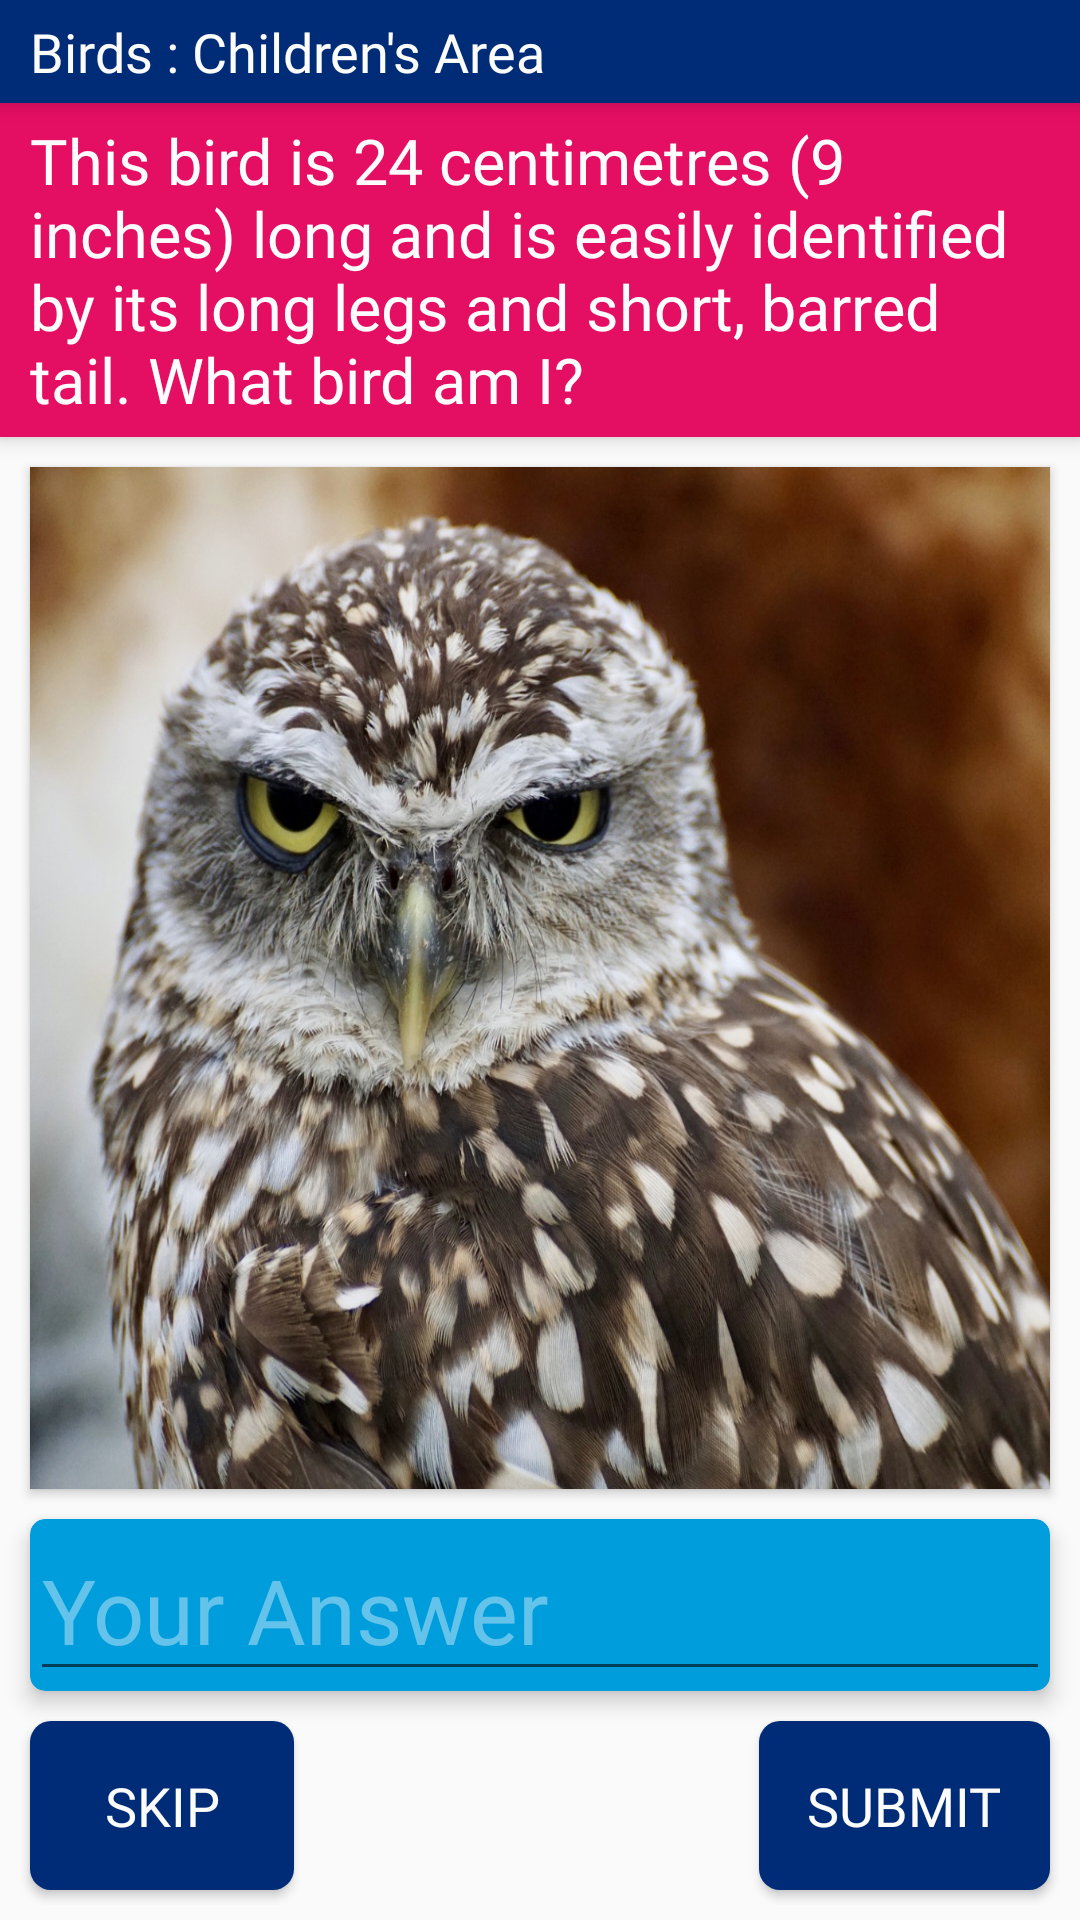

This screen was rendered from an Android layout file. Write that file and the resources it references.
<!-- AndroidManifest.xml: application theme AppTheme -->
<!-- res/layout/activity_written_input.xml -->
<?xml version="1.0" encoding="utf-8"?>
<android.support.v7.widget.LinearLayoutCompat xmlns:android="http://schemas.android.com/apk/res/android"
    xmlns:card_view="http://schemas.android.com/apk/res-auto"
    android:id="@+id/written_input"
    android:layout_width="match_parent"
    android:layout_height="match_parent"
    android:keepScreenOn="true"
    android:orientation="vertical"
    android:weightSum="100">


    <android.support.v7.widget.CardView
        android:id="@+id/card_view"
        android:layout_width="match_parent"
        android:layout_height="wrap_content"
        android:layout_gravity="center"
        card_view:cardBackgroundColor="@color/colorButtonPink"
        card_view:cardCornerRadius="0dp"
        card_view:cardElevation="4dp">

        <RelativeLayout
            android:layout_width="match_parent"
            android:layout_height="wrap_content">
            <android.support.v7.widget.CardView
                android:id="@+id/zone_card_view"
                android:layout_width="match_parent"
                android:layout_height="wrap_content"
                android:layout_gravity="center"
                card_view:cardBackgroundColor="@color/cardBackGround"
                card_view:cardCornerRadius="0dp"
                card_view:cardElevation="4dp">


                    <TextView
                        android:id="@+id/question_zone_text_view"
                        android:layout_width="wrap_content"
                        android:layout_height="wrap_content"
                        android:layout_marginHorizontal="@dimen/QuestionCardViewHorMarg"
                        android:layout_marginVertical="@dimen/QuestionCardViewVerMarg"
                        android:fontFamily="@font/roboto_bolditalic"
                        android:text="@string/Temp_Zone"
                        android:textColor="@color/colorLightText"
                        android:textSize="@dimen/AreaNameZoneTextSize" />
            </android.support.v7.widget.CardView>

            <TextView
                android:id="@+id/question_prompt_text_view"
                android:layout_width="match_parent"
                android:layout_height="wrap_content"
                android:layout_below="@id/zone_card_view"
                android:layout_marginVertical="@dimen/QuestionCardViewVerMarg"
                android:layout_marginHorizontal="@dimen/QuestionCardViewHorMarg"
                android:fontFamily="@font/roboto_regular"
                android:text="@string/Temp_Question"
                android:textColor="@color/colorLightText"
                android:textSize="@dimen/QuestionTextSize" />

        </RelativeLayout>
    </android.support.v7.widget.CardView>


    <LinearLayout
        android:layout_width="match_parent"
        android:layout_height="0dp"
        android:layout_weight="100"
        android:orientation="vertical"
        android:weightSum="100">

        <android.support.v7.widget.CardView
            android:layout_width="match_parent"
            android:layout_height="0dp"
            android:layout_margin="10dp"
            android:layout_weight="100"
            card_view:cardCornerRadius="0dp">

            <ImageView
                android:id="@+id/question_picture"
                android:layout_width="match_parent"
                android:layout_height="match_parent"
                android:scaleType="fitXY"
                android:src="@drawable/burrowing_owl" />

        </android.support.v7.widget.CardView>


        
        <android.support.v7.widget.CardView
            android:id="@+id/edit_text_card_view"
            android:layout_width="match_parent"
            android:layout_height="wrap_content"
            android:layout_marginHorizontal="10dp"
            android:layout_gravity="center"
            card_view:cardBackgroundColor="@color/colorButtonBlue"
            card_view:cardCornerRadius="5dp"
            card_view:cardElevation="4dp">
        <EditText
                android:id="@+id/written_user_answer_edit_text"
                android:layout_width="match_parent"
                android:layout_height="wrap_content"
                android:hint="@string/hint"
                android:imeOptions="actionSend"
                android:inputType="textAutoCorrect"
                android:maxLength="20"
                android:textColor="@color/colorLightText"
                android:textColorHint="@color/hintTextColor"
                android:textSize="@dimen/questionAnswerInputTextSize" />
        </android.support.v7.widget.CardView>

        <RelativeLayout
            android:layout_width="match_parent"
            android:layout_height="wrap_content"
            android:layout_marginHorizontal="5dp"
            android:layout_marginVertical="5dp"
            android:gravity="bottom" >

            <Button
                android:id="@+id/question_submit_button"
                style="@style/ButtonStyle"
                android:layout_width="wrap_content"
                android:layout_height="wrap_content"
                android:layout_marginHorizontal="5dp"
                android:layout_marginVertical="5dp"
                android:layout_alignParentRight="true"
                android:backgroundTint="@color/cardBackGround"
                android:fontFamily="@font/roboto_medium"
                android:padding="@dimen/questionButtonPadding"
                android:text="@string/submit"
                android:textAllCaps="true"
                android:textColor="@color/colorLightText"
                android:textSize="@dimen/questionButtonTextSize" />

            <Button
                android:id="@+id/question_skip_button"
                style="@style/ButtonStyle"
                android:layout_width="wrap_content"
                android:layout_height="wrap_content"
                android:layout_marginHorizontal="5dp"
                android:layout_marginVertical="5dp"
                android:layout_alignParentLeft="true"
                android:backgroundTint="@color/cardBackGround"
                android:fontFamily="@font/roboto_medium"
                android:padding="@dimen/questionButtonPadding"
                android:text="@string/skip_question"
                android:textAllCaps="true"
                android:textColor="@color/colorLightText"
                android:textSize="@dimen/questionButtonTextSize" />

        </RelativeLayout>
    </LinearLayout>
</android.support.v7.widget.LinearLayoutCompat>
<!-- resources referenced by this layout -->
<resources>
  <color name="cardBackGround">#002C77</color>
  <color name="colorButtonBlue">#009DDC</color>
  <color name="colorButtonPink">#E40E62</color>
  <color name="colorLightText">#FCFCFC</color>
  <color name="hintTextColor">#64ffffff</color>
  <dimen name="AreaNameZoneTextSize">18sp</dimen>
  <dimen name="QuestionCardViewHorMarg">10dp</dimen>
  <dimen name="QuestionCardViewVerMarg">5dp</dimen>
  <dimen name="QuestionTextSize">21sp</dimen>
  <dimen name="questionAnswerInputTextSize">30sp</dimen>
  <dimen name="questionButtonPadding">16dp</dimen>
  <dimen name="questionButtonTextSize">18sp</dimen>
  <!-- drawable burrowing_owl: png bitmap (drawable, 329729 bytes) -->
  <string name="Temp_Question">This bird is 24 centimetres (9 inches) long and is easily identified by its long legs and short, barred tail. What bird am I?</string>
  <string name="Temp_Zone">Birds : Children\'s Area</string>
  <string name="hint">Your Answer</string>
  <string name="skip_question">Skip</string>
  <string name="submit">Submit</string>
  <style name="ButtonStyle" parent="@android:style/Widget.Button">
          <item name="android:textColor">@color/colorLightText</item>
          <item name="android:background">@drawable/rounded_button</item>
          <item name="android:colorBackground">@color/cardBackGround</item>
      </style>
  <style name="AppTheme" parent="Theme.AppCompat.Light">
          
          <item name="colorPrimary">@color/colorPrimary</item>
          <item name="colorPrimaryDark">@color/colorPrimaryDark</item>
          <item name="colorAccent">@color/colorAccent</item>
          <item name="windowNoTitle">true</item>
          <item name="windowActionBar">false</item>
          <item name="android:windowFullscreen">true</item>
          <item name="android:windowContentOverlay">@null</item>
      </style>
  <!-- drawable rounded_button (drawable) -->
  <shape
      xmlns:android="http://schemas.android.com/apk/res/android"
      android:shape="rectangle"   >
  
      <solid
          android:color="@color/colorButton" >
      </solid>
  
      <corners
          android:radius="7dp"   >
      </corners>
  
  </shape>
  <color name="colorPrimary">#3F51B5</color>
  <color name="colorPrimaryDark">#303F9F</color>
  <color name="colorAccent">#000000</color>
  <color name="colorButton">#FF473A</color>
</resources>
